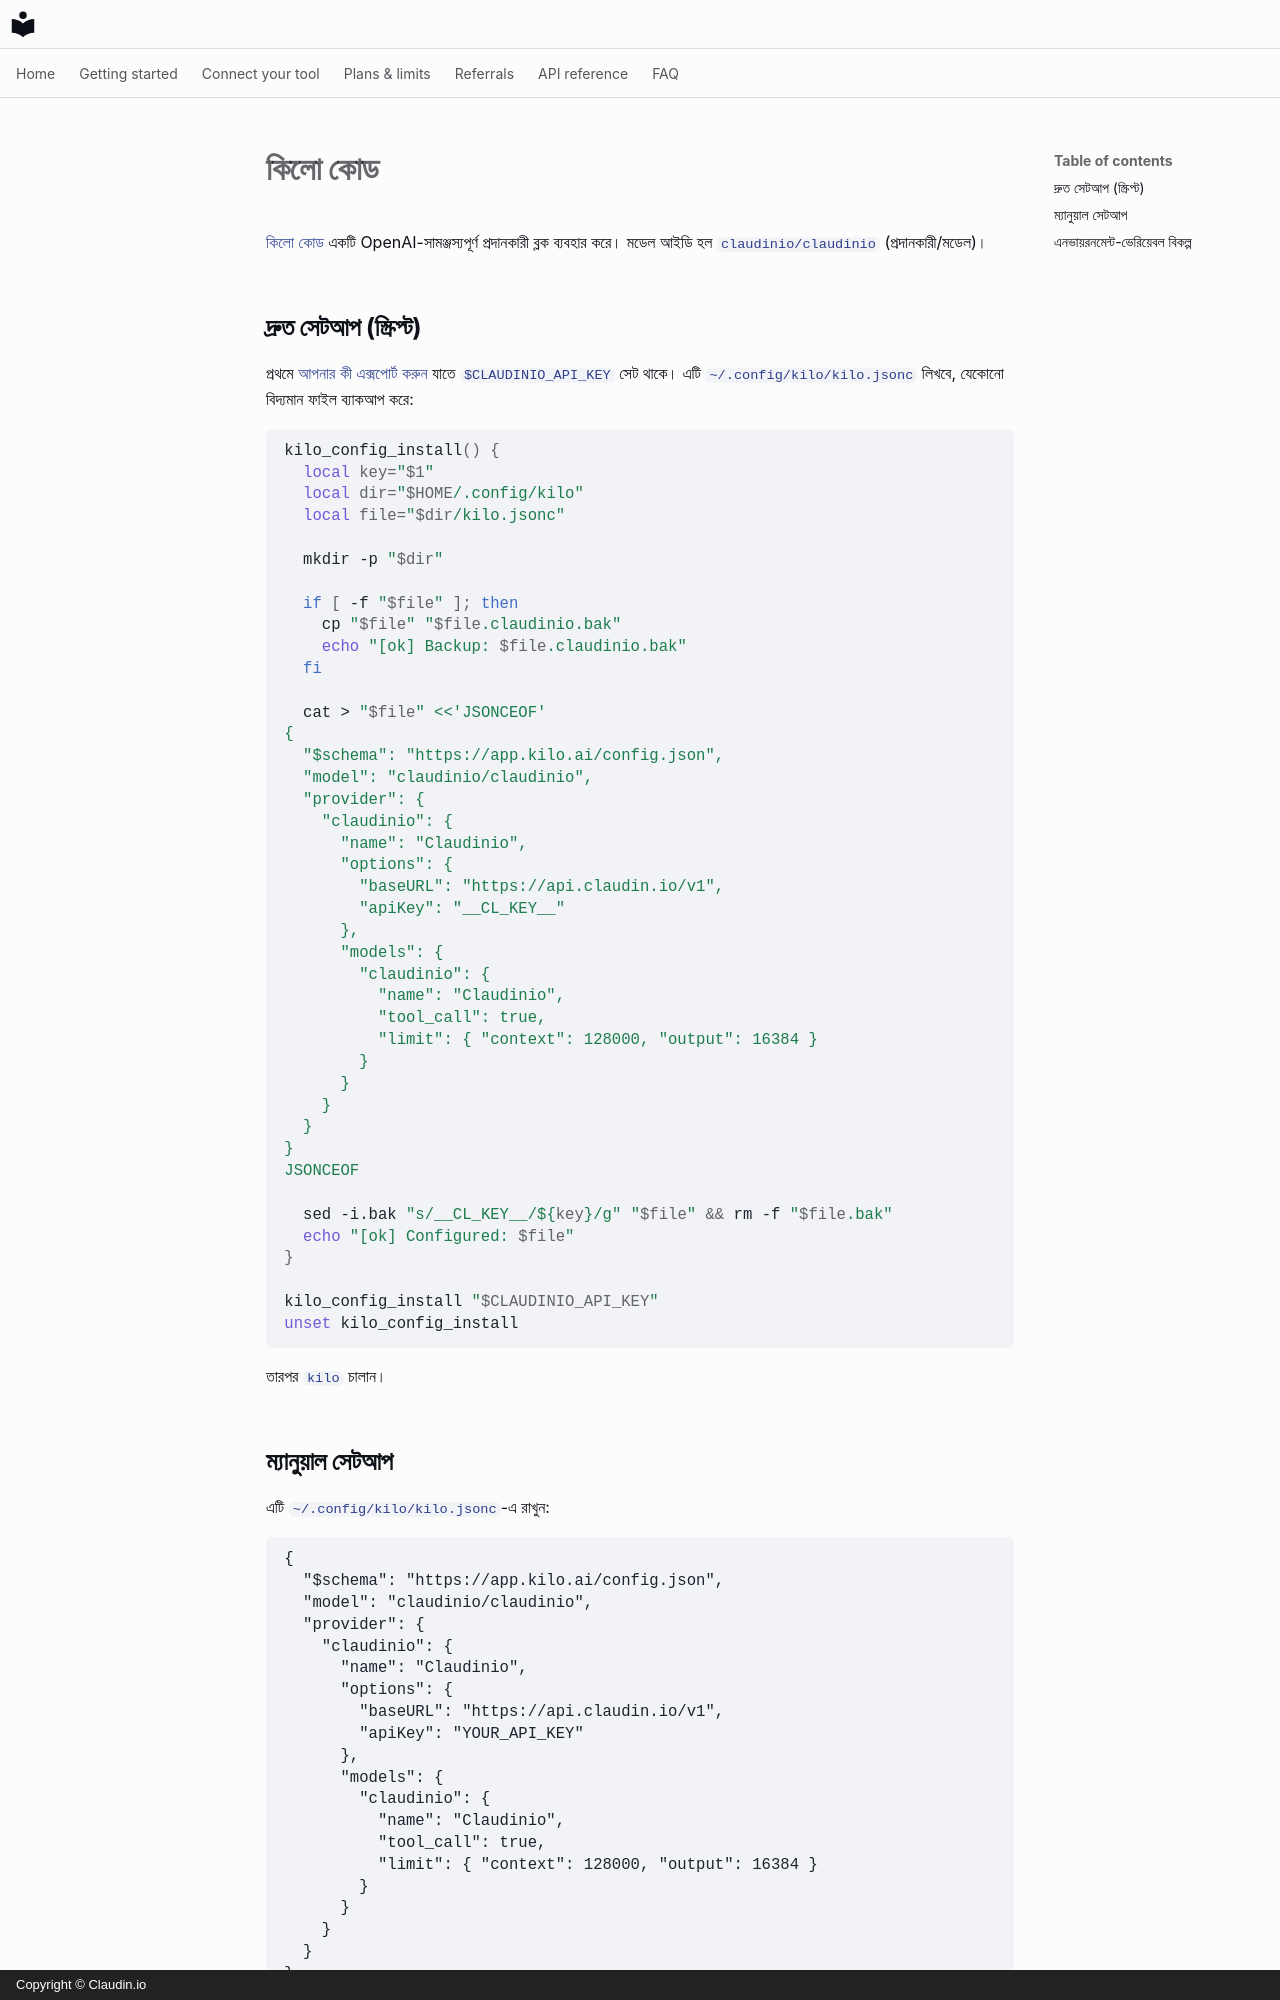

repository: claudin-io/docs · page: clients/kilo.bn/index.html · generator: mkdocs · copyright: Copyright © Claudin.io

# কিলো কোড

[কিলো কোড](https://kilo.ai) একটি OpenAI-সামঞ্জস্যপূর্ণ প্রদানকারী ব্লক ব্যবহার করে। মডেল আইডি হল `claudinio/claudinio` (প্রদানকারী/মডেল)।

## দ্রুত সেটআপ (স্ক্রিপ্ট)

প্রথমে [আপনার কী এক্সপোর্ট করুন](../getting-started/set-your-key.md) যাতে `$CLAUDINIO_API_KEY` সেট থাকে। এটি `~/.config/kilo/kilo.jsonc` লিখবে, যেকোনো বিদ্যমান ফাইল ব্যাকআপ করে:

```bash
kilo_config_install() {
  local key="$1"
  local dir="$HOME/.config/kilo"
  local file="$dir/kilo.jsonc"

  mkdir -p "$dir"

  if [ -f "$file" ]; then
    cp "$file" "$file.claudinio.bak"
    echo "[ok] Backup: $file.claudinio.bak"
  fi

  cat > "$file" <<'JSONCEOF'
{
  "$schema": "https://app.kilo.ai/config.json",
  "model": "claudinio/claudinio",
  "provider": {
    "claudinio": {
      "name": "Claudinio",
      "options": {
        "baseURL": "https://api.claudin.io/v1",
        "apiKey": "__CL_KEY__"
      },
      "models": {
        "claudinio": {
          "name": "Claudinio",
          "tool_call": true,
          "limit": { "context": 128000, "output": 16384 }
        }
      }
    }
  }
}
JSONCEOF

  sed -i.bak "s/__CL_KEY__/${key}/g" "$file" && rm -f "$file.bak"
  echo "[ok] Configured: $file"
}

kilo_config_install "$CLAUDINIO_API_KEY"
unset kilo_config_install
```

তারপর `kilo` চালান।
